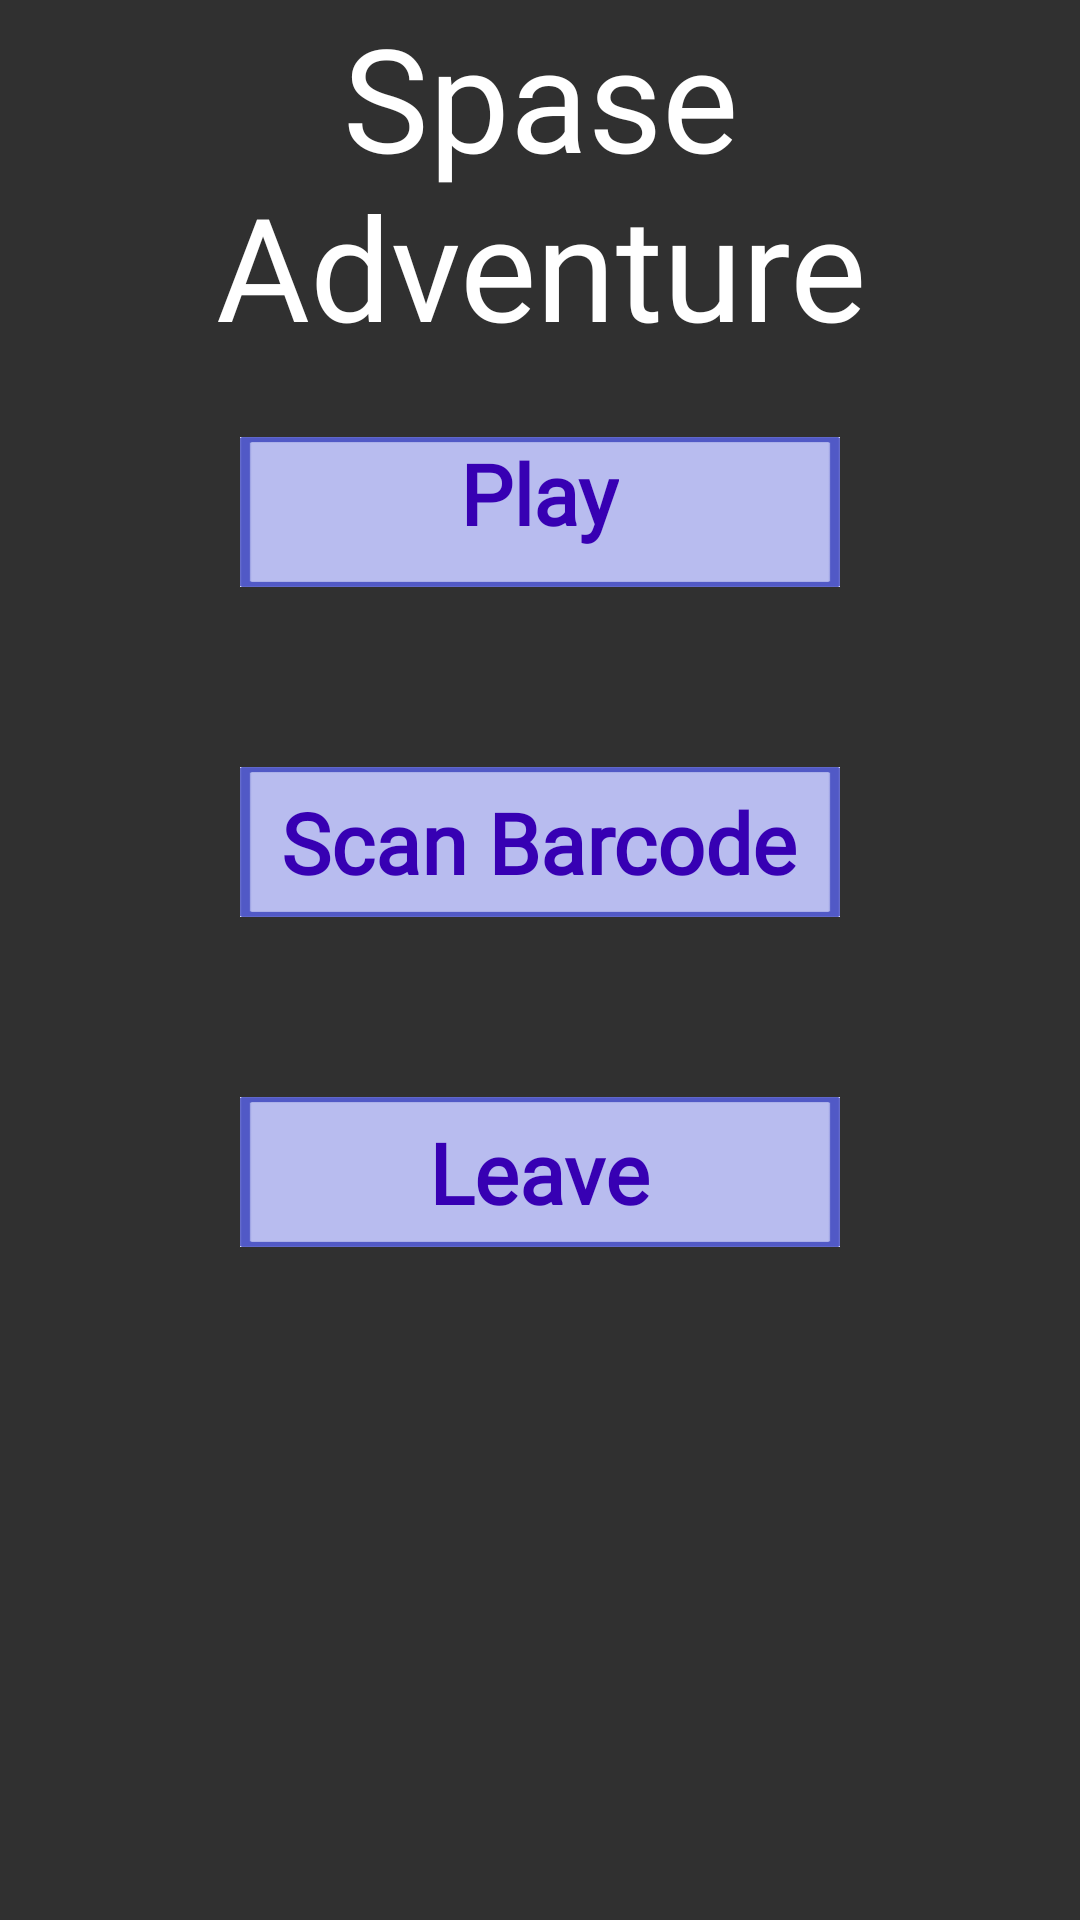

Android layout source for this screen:
<!-- AndroidManifest.xml: application theme Theme.Design.NoActionBar -->
<!-- res/layout/activity_main.xml -->
<?xml version="1.0" encoding="utf-8"?>
<androidx.constraintlayout.widget.ConstraintLayout xmlns:android="http://schemas.android.com/apk/res/android"
    xmlns:app="http://schemas.android.com/apk/res-auto"
    xmlns:tools="http://schemas.android.com/tools"
    android:layout_width="match_parent"
    android:layout_height="match_parent"
    android:background="@drawable/back"
    tools:context=".MainActivity" >

    <LinearLayout
        android:layout_width="match_parent"
        android:layout_height="match_parent"
        android:orientation="vertical"
        app:layout_constraintBottom_toBottomOf="parent"
        app:layout_constraintEnd_toEndOf="parent"
        app:layout_constraintStart_toStartOf="parent"
        app:layout_constraintTop_toTopOf="parent">

        <TextView
            android:id="@+id/textView"
            android:layout_width="match_parent"
            android:layout_height="wrap_content"
            android:layout_gravity="center_horizontal"
            android:contentDescription="game_name"
            android:fontFamily="@font/amatic_sc"
            android:gravity="center"
            android:text="Spase Adventure"
            android:textColor="@color/white"
            android:textSize="48sp" />

        <FrameLayout
            android:id="@+id/frameLayout"
            android:layout_width="wrap_content"
            android:layout_height="wrap_content"
            android:layout_gravity="center_horizontal"
            android:layout_margin="20dp">

            <ImageButton
                android:id="@+id/play"
                android:layout_width="200dp"
                android:layout_height="50dp"
                android:layout_gravity="center_horizontal"
                android:layout_marginTop="5dp"
                android:background="@color/cardview_shadow_end_color"
                android:contentDescription="btn_play"
                android:scaleType="fitXY"
                app:srcCompat="@drawable/ramka" />

            <TextView
                android:id="@+id/tikets_5"
                android:layout_width="match_parent"
                android:layout_height="match_parent"
                android:layout_gravity="center_horizontal"
                android:layout_marginTop="5dp"
                android:fontFamily="@font/amatic_sc"
                android:text="Play"
                android:textColor="@color/purple_700"
                android:textSize="28sp"
                android:textStyle="bold" />
        </FrameLayout>

        <FrameLayout
            android:layout_width="wrap_content"
            android:layout_height="wrap_content"
            android:layout_gravity="center_horizontal"
            android:layout_margin="20dp">

            <ImageButton
                android:id="@+id/btn_scanner"
                android:layout_width="200dp"
                android:layout_height="50dp"
                android:layout_gravity="center_horizontal"
                android:layout_marginTop="20dp"
                android:background="@color/cardview_shadow_end_color"
                android:contentDescription="btn_scan"
                android:scaleType="fitXY"
                app:srcCompat="@drawable/ramka" />

            <TextView
                android:id="@+id/btn_scan"
                android:layout_width="wrap_content"
                android:layout_height="wrap_content"
                android:layout_gravity="center"
                android:layout_marginTop="10dp"
                android:fontFamily="@font/amatic_sc"
                android:text="Scan Barcode"
                android:textColor="@color/purple_700"
                android:textSize="28sp"
                android:textStyle="bold" />

        </FrameLayout>

        <FrameLayout
            android:id="@+id/frameLayout2"
            android:layout_width="wrap_content"
            android:layout_height="wrap_content"
            android:layout_gravity="center_horizontal"
            android:layout_margin="20dp">

            <ImageButton
                android:id="@+id/leave"
                android:layout_width="200dp"
                android:layout_height="50dp"
                android:layout_gravity="center_horizontal"
                android:layout_marginTop="20dp"
                android:background="@color/cardview_shadow_end_color"
                android:contentDescription="btn_leave"
                android:scaleType="fitXY"
                app:srcCompat="@drawable/ramka" />

            <TextView
                android:id="@+id/tikets_10"
                android:layout_width="wrap_content"
                android:layout_height="wrap_content"
                android:layout_gravity="center"
                android:layout_marginTop="10dp"
                android:fontFamily="@font/amatic_sc"
                android:text="Leave"
                android:textColor="@color/purple_700"
                android:textSize="28sp"
                android:textStyle="bold" />

        </FrameLayout>

    </LinearLayout>

</androidx.constraintlayout.widget.ConstraintLayout>
<!-- resources referenced by this layout -->
<resources>
  <!-- drawable ramka: png bitmap (drawable, 1083 bytes) -->
  <!-- not gathered from this repository: default colours our renderer supplied (Android Studio template values) -->
  <color name="purple_700">#FF3700B3</color>
  <color name="white">#FFFFFFFF</color>
</resources>
